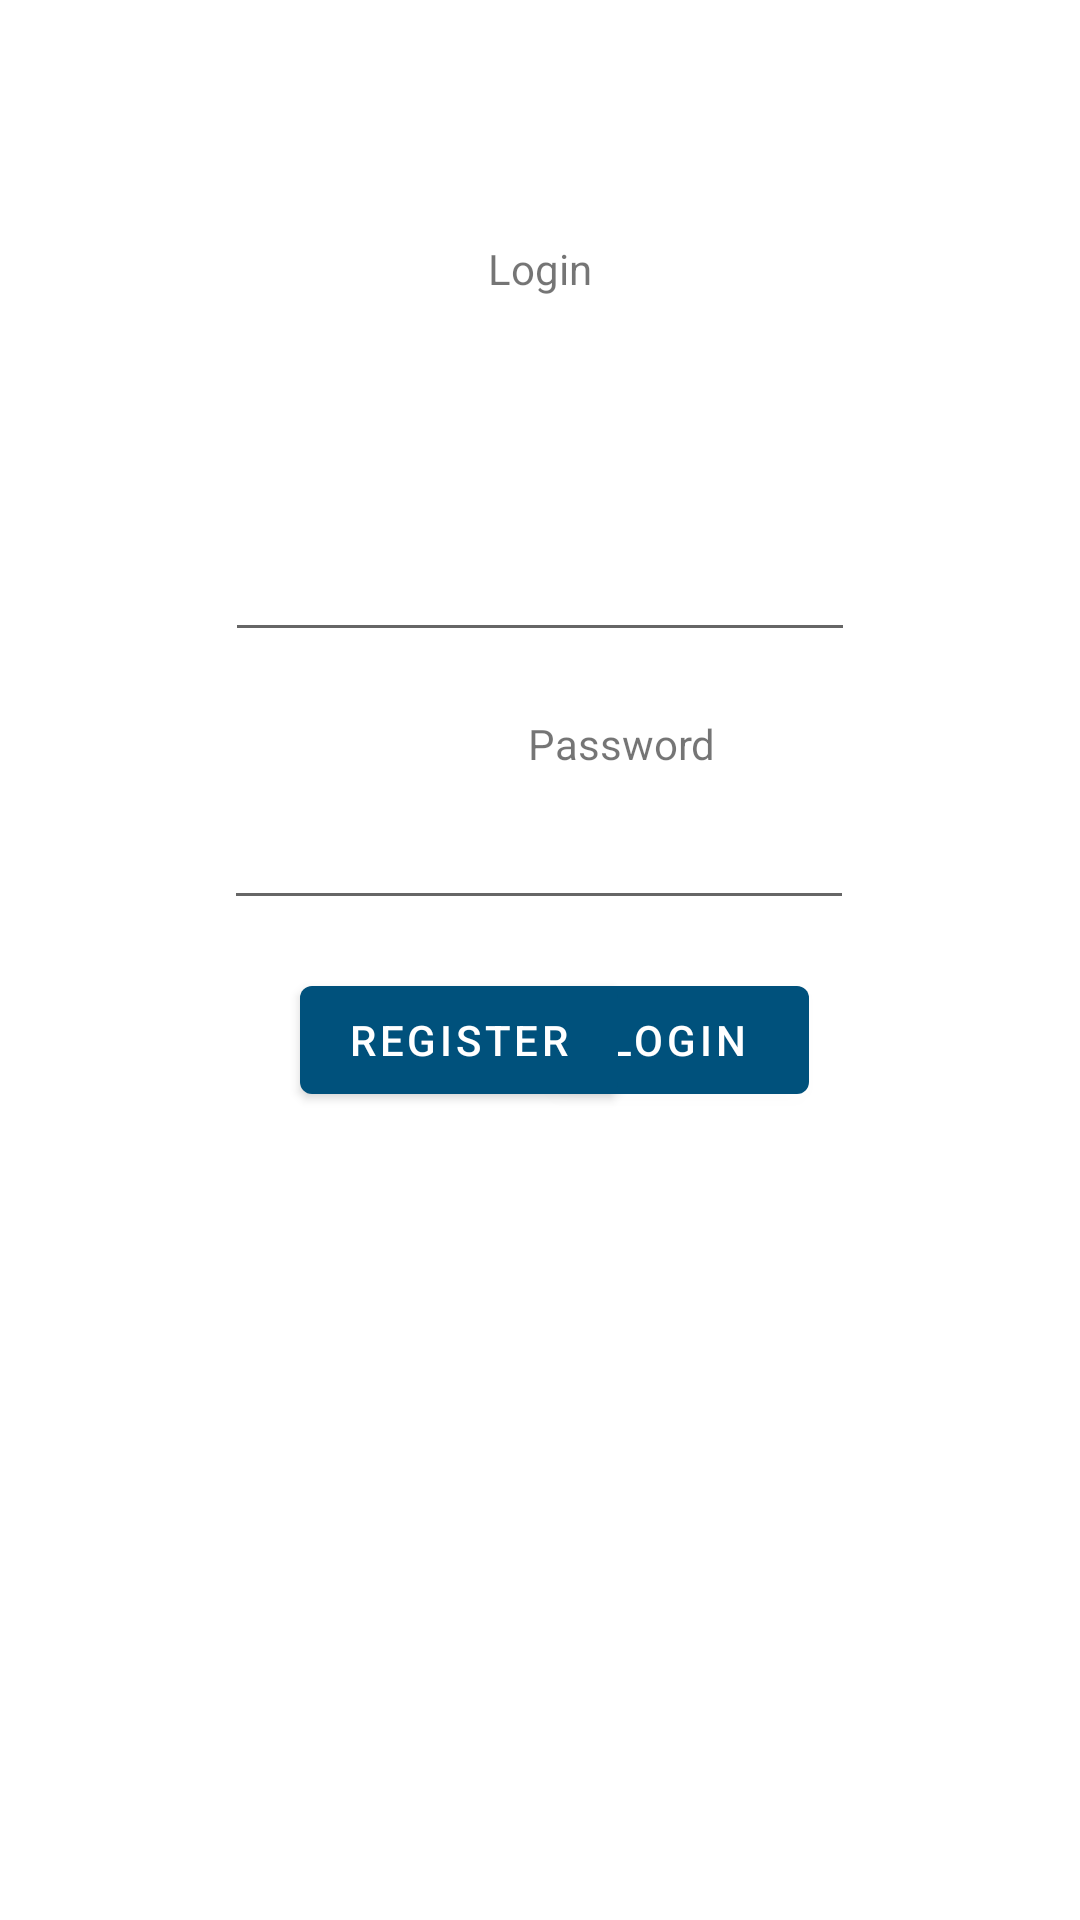

Write the Android layout XML for this screen, with the resource values it uses.
<!-- AndroidManifest.xml: application theme Theme.SimpleGymApp -->
<!-- res/layout/fragment_login.xml -->
<?xml version="1.0" encoding="utf-8"?>
<androidx.constraintlayout.widget.ConstraintLayout xmlns:android="http://schemas.android.com/apk/res/android"
    xmlns:app="http://schemas.android.com/apk/res-auto"
    xmlns:tools="http://schemas.android.com/tools"
    android:layout_width="match_parent"
    android:layout_height="match_parent"
    tools:context=".LoginFragment">

    <EditText
        android:id="@+id/editTextTextEmailAddress"
        android:layout_width="wrap_content"
        android:layout_height="wrap_content"
        android:layout_marginTop="176dp"
        android:ems="10"
        android:inputType="textEmailAddress"
        app:layout_constraintEnd_toEndOf="parent"
        app:layout_constraintStart_toStartOf="parent"
        app:layout_constraintTop_toTopOf="parent" />

    <EditText
        android:id="@+id/editTextTextPassword"
        android:layout_width="wrap_content"
        android:layout_height="wrap_content"
        android:layout_marginTop="48dp"
        android:ems="10"
        android:inputType="textPassword"
        app:layout_constraintEnd_toEndOf="parent"
        app:layout_constraintHorizontal_bias="0.497"
        app:layout_constraintStart_toStartOf="parent"
        app:layout_constraintTop_toBottomOf="@+id/editTextTextEmailAddress" />

    <TextView
        android:id="@+id/textView2"
        android:layout_width="35dp"
        android:layout_height="21dp"
        android:layout_marginTop="80dp"
        android:text="@string/login"
        app:layout_constraintEnd_toEndOf="parent"
        app:layout_constraintStart_toStartOf="parent"
        app:layout_constraintTop_toTopOf="parent" />

    <TextView
        android:id="@+id/textView3"
        android:layout_width="wrap_content"
        android:layout_height="wrap_content"
        android:layout_marginStart="188dp"
        android:layout_marginTop="32dp"
        android:layout_marginEnd="188dp"
        android:text="@string/email"
        app:layout_constraintBottom_toTopOf="@+id/editTextTextEmailAddress"
        app:layout_constraintEnd_toEndOf="parent"
        app:layout_constraintHorizontal_bias="0.0"
        app:layout_constraintStart_toStartOf="parent"
        app:layout_constraintTop_toBottomOf="@+id/textView2" />

    <TextView
        android:id="@+id/textView4"
        android:layout_width="wrap_content"
        android:layout_height="wrap_content"
        android:layout_marginStart="176dp"
        android:layout_marginEnd="173dp"
        android:layout_marginBottom="8dp"
        android:text="@string/password"
        app:layout_constraintBottom_toTopOf="@+id/editTextTextPassword"
        app:layout_constraintEnd_toEndOf="parent"
        app:layout_constraintHorizontal_bias="0.0"
        app:layout_constraintStart_toStartOf="parent" />

    <Button
        android:id="@+id/button"
        android:layout_width="wrap_content"
        android:layout_height="wrap_content"
        android:layout_marginStart="28dp"
        android:layout_marginTop="16dp"
        android:layout_marginEnd="101dp"
        android:text="@string/login"
        app:layout_constraintEnd_toEndOf="parent"
        app:layout_constraintHorizontal_bias="0.833"
        app:layout_constraintStart_toEndOf="@+id/button2"
        app:layout_constraintTop_toBottomOf="@+id/editTextTextPassword"
        tools:ignore="DuplicateSpeakableTextCheck" />

    <Button
        android:id="@+id/button2"
        android:layout_width="wrap_content"
        android:layout_height="wrap_content"
        android:layout_marginStart="100dp"
        android:layout_marginTop="16dp"
        android:text="@string/register"
        app:layout_constraintStart_toStartOf="parent"
        app:layout_constraintTop_toBottomOf="@+id/editTextTextPassword" />
</androidx.constraintlayout.widget.ConstraintLayout>
<!-- resources referenced by this layout -->
<resources>
  <string name="email">Email</string>
  <string name="login">Login</string>
  <string name="password">Password</string>
  <string name="register">Register</string>
  <style name="Theme.SimpleGymApp" parent="Theme.MaterialComponents.DayNight.DarkActionBar">
          
          <item name="colorPrimary">@color/purple_500</item>
          <item name="colorPrimaryVariant">@color/purple_700</item>
          <item name="colorOnPrimary">@color/white</item>
          
          <item name="colorSecondary">@color/teal_200</item>
          <item name="colorSecondaryVariant">@color/teal_700</item>
          <item name="colorOnSecondary">@color/black</item>
          
          <item name="android:statusBarColor" tools:targetApi="l">?attr/colorPrimaryVariant</item>
          
      </style>
  <color name="purple_500">#00517c</color>
  <color name="purple_700">#00517c</color>
  <color name="white">#FFFFFFFF</color>
  <color name="teal_200">#FF03DAC5</color>
  <color name="teal_700">#FF018786</color>
  <color name="black">#FF000000</color>
</resources>
